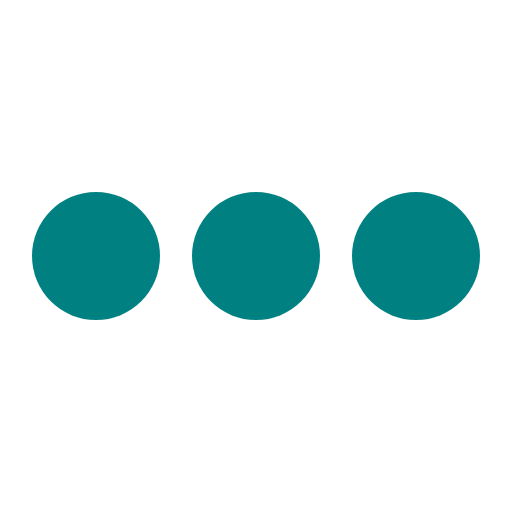
t = 0.00 s
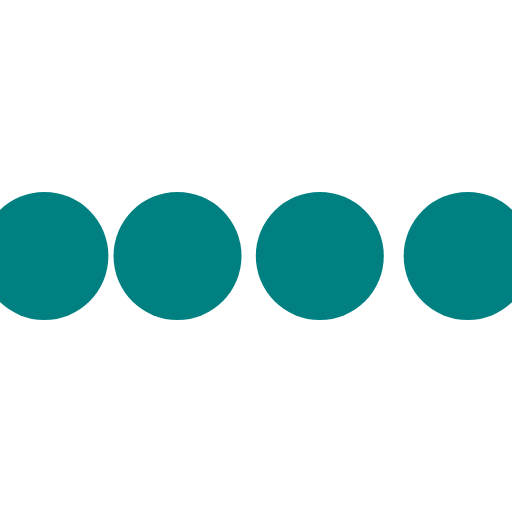
t = 0.10 s
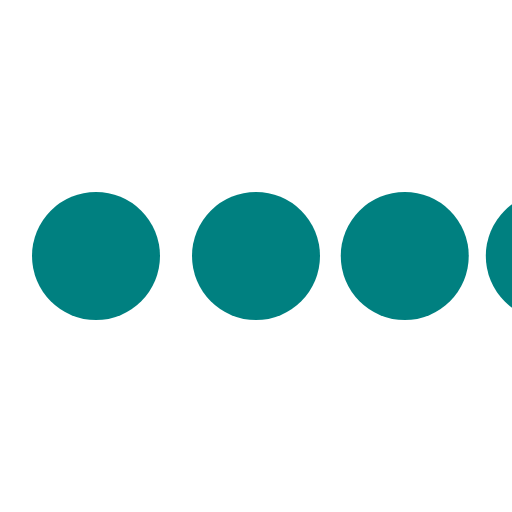
t = 0.30 s
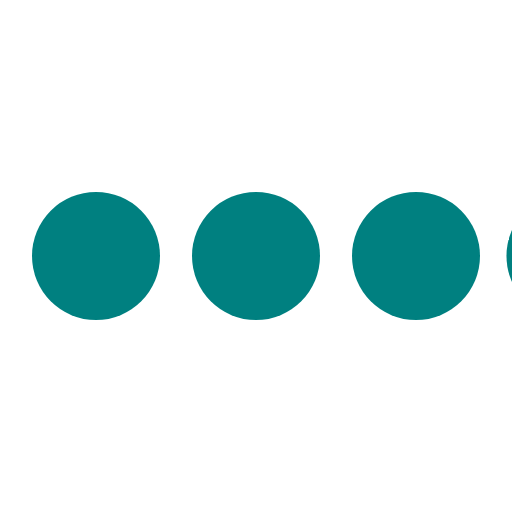
t = 0.40 s
t = 0.50 s: frame unchanged from t = 0.00 s, image omitted
t = 0.70 s: frame unchanged from t = 0.00 s, image omitted

The animated SVG that drew these frames (rendered in a browser with its animation timeline set to each time). Animation: 4 SMIL elements (animateTransform=4); one cycle of 0.80 s, repeats indefinitely.

<svg class="icon-loading" xmlns="http://www.w3.org/2000/svg" viewBox="0 0 32 32" width="32" height="32" fill="teal">
  <path transform="translate(-8 0)" d="M4 12 A4 4 0 0 0 4 20 A4 4 0 0 0 4 12"> 
    <animateTransform attributeName="transform" type="translate" values="-8 0; 2 0; 2 0;" dur="0.8s" repeatCount="indefinite" begin="0" keytimes="0;.25;1" keySplines="0.2 0.2 0.4 0.8;0.2 0.6 0.4 0.8" calcMode="spline"  />
  </path>
  <path transform="translate(2 0)" d="M4 12 A4 4 0 0 0 4 20 A4 4 0 0 0 4 12"> 
    <animateTransform attributeName="transform" type="translate" values="2 0; 12 0; 12 0;" dur="0.8s" repeatCount="indefinite" begin="0" keytimes="0;.35;1" keySplines="0.2 0.2 0.4 0.8;0.2 0.6 0.4 0.8" calcMode="spline"  />
  </path>
  <path transform="translate(12 0)" d="M4 12 A4 4 0 0 0 4 20 A4 4 0 0 0 4 12"> 
    <animateTransform attributeName="transform" type="translate" values="12 0; 22 0; 22 0;" dur="0.8s" repeatCount="indefinite" begin="0" keytimes="0;.45;1" keySplines="0.2 0.2 0.4 0.8;0.2 0.6 0.4 0.8" calcMode="spline"  />
  </path>
  <path transform="translate(24 0)" d="M4 12 A4 4 0 0 0 4 20 A4 4 0 0 0 4 12"> 
    <animateTransform attributeName="transform" type="translate" values="22 0; 32 0; 32 0;" dur="0.8s" repeatCount="indefinite" begin="0" keytimes="0;.55;1" keySplines="0.2 0.2 0.4 0.8;0.2 0.6 0.4 0.8" calcMode="spline"  />
  </path>
</svg>
